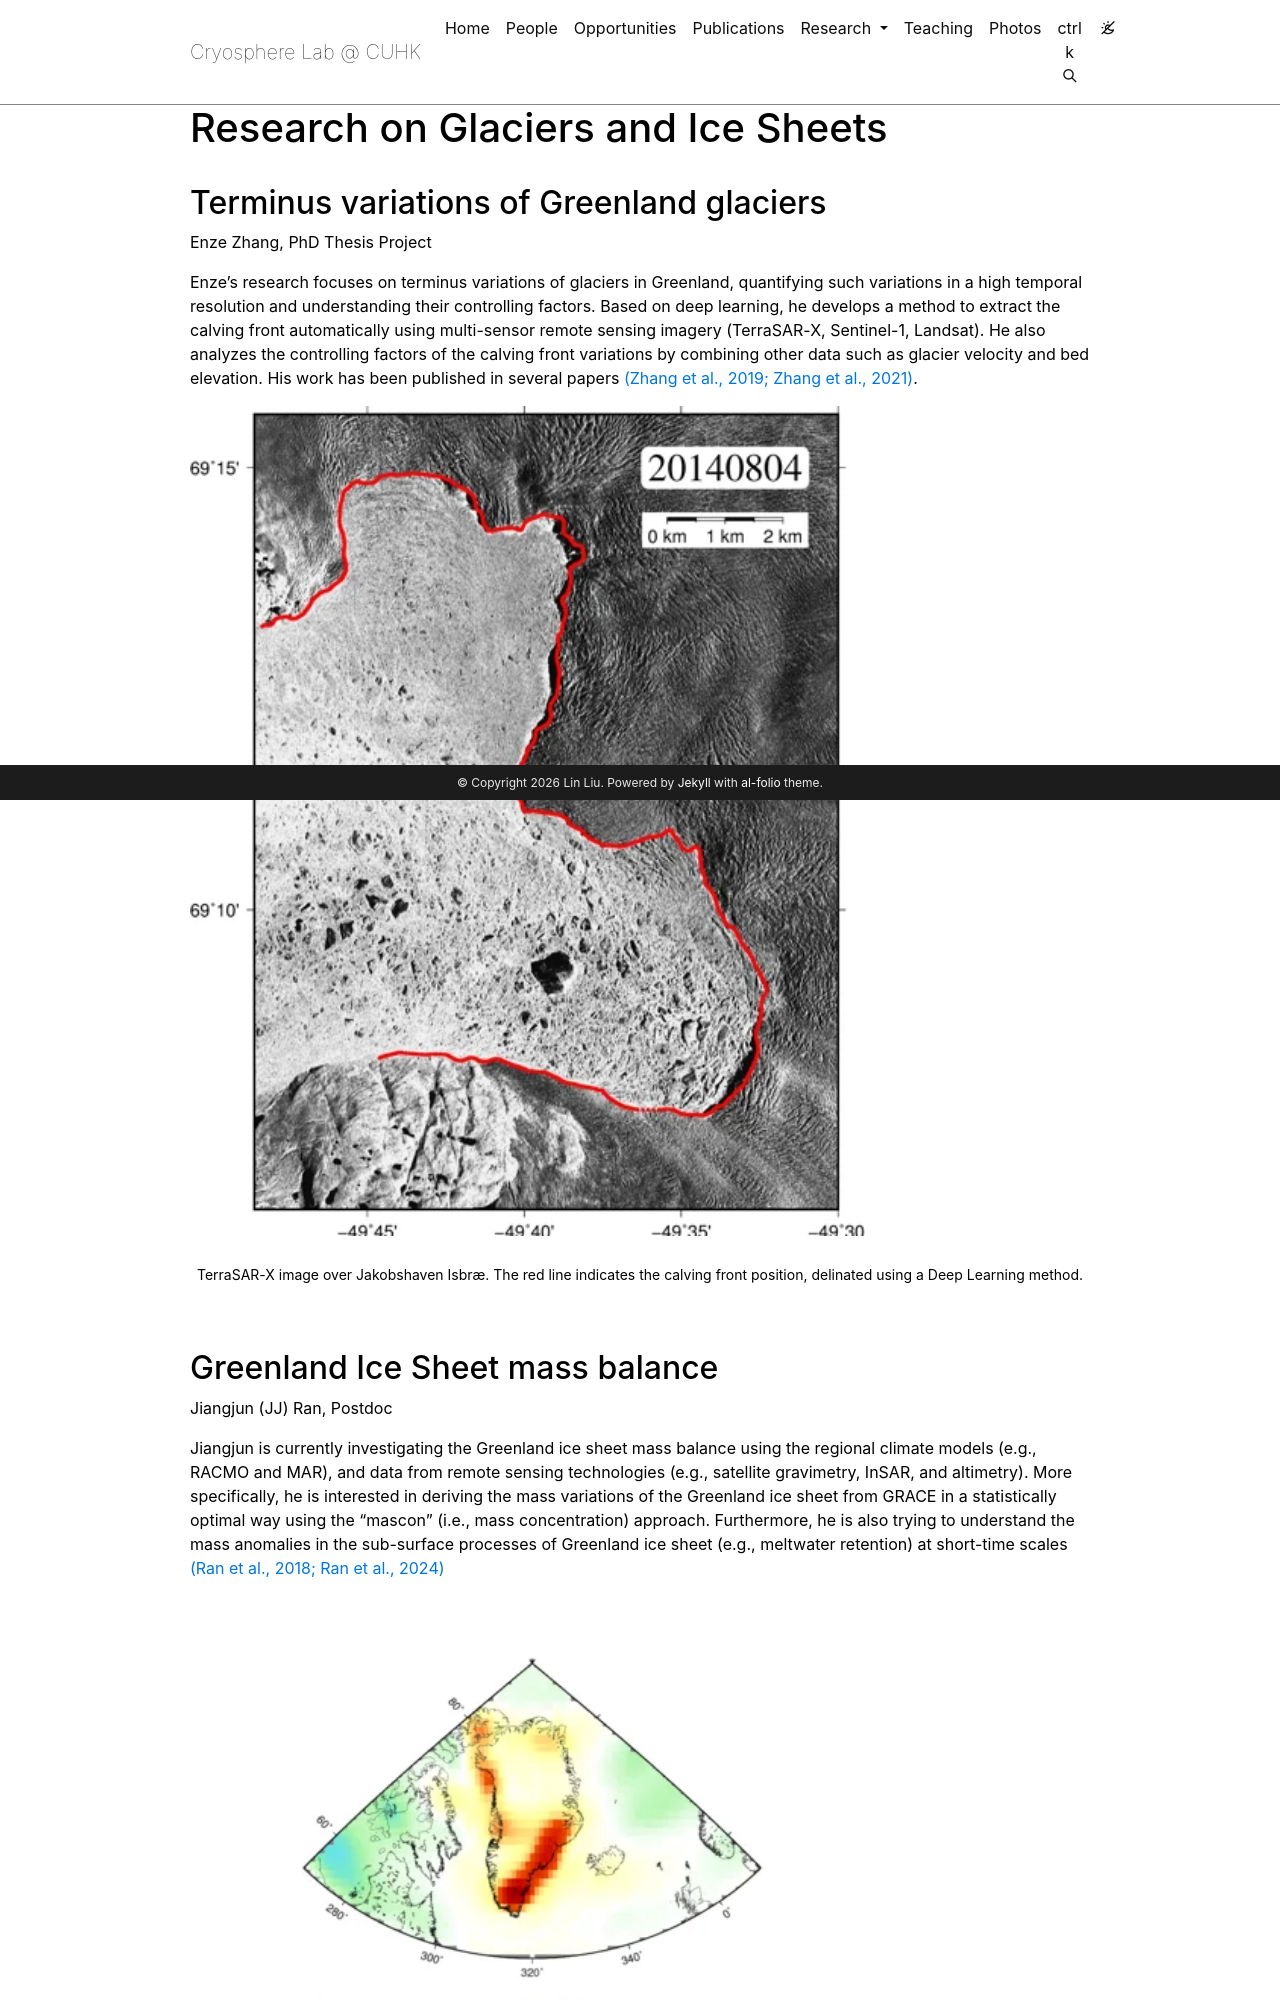

repository: cryocuhk/cryocuhk.github.io · page: research_glaciers_icesheets/index.html · generator: jekyll

---
layout: page
title: "Research on Glaciers and Ice Sheets"
permalink: /research_glaciers_icesheets/
related_publications: true
---

## Terminus variations of Greenland glaciers

Enze Zhang, PhD Thesis Project

Enze’s research focuses on terminus variations of glaciers in Greenland, quantifying such variations in a high temporal resolution and understanding their controlling factors. Based on deep learning, he develops a method to extract the calving front automatically using multi-sensor remote sensing imagery (TerraSAR-X, Sentinel-1, Landsat). He also analyzes the controlling factors of the calving front variations by combining other data such as glacier velocity and bed elevation. His work has been published in several papers {% cite Zhang_2019JI Zhang_2021%}. 

<div class="row">
    <div class="col-sm mt-3 mt-md-0">
        {% include figure.liquid loading="eager" path="assets/img/research/enze_ji.png" title="calving front" max-width="75%" %}
    </div>
</div>
<div class="caption">
    TerraSAR-X image over Jakobshaven Isbræ. The red line indicates the calving front position, delinated using a Deep Learning method.
</div>


<p> &nbsp; </p>
